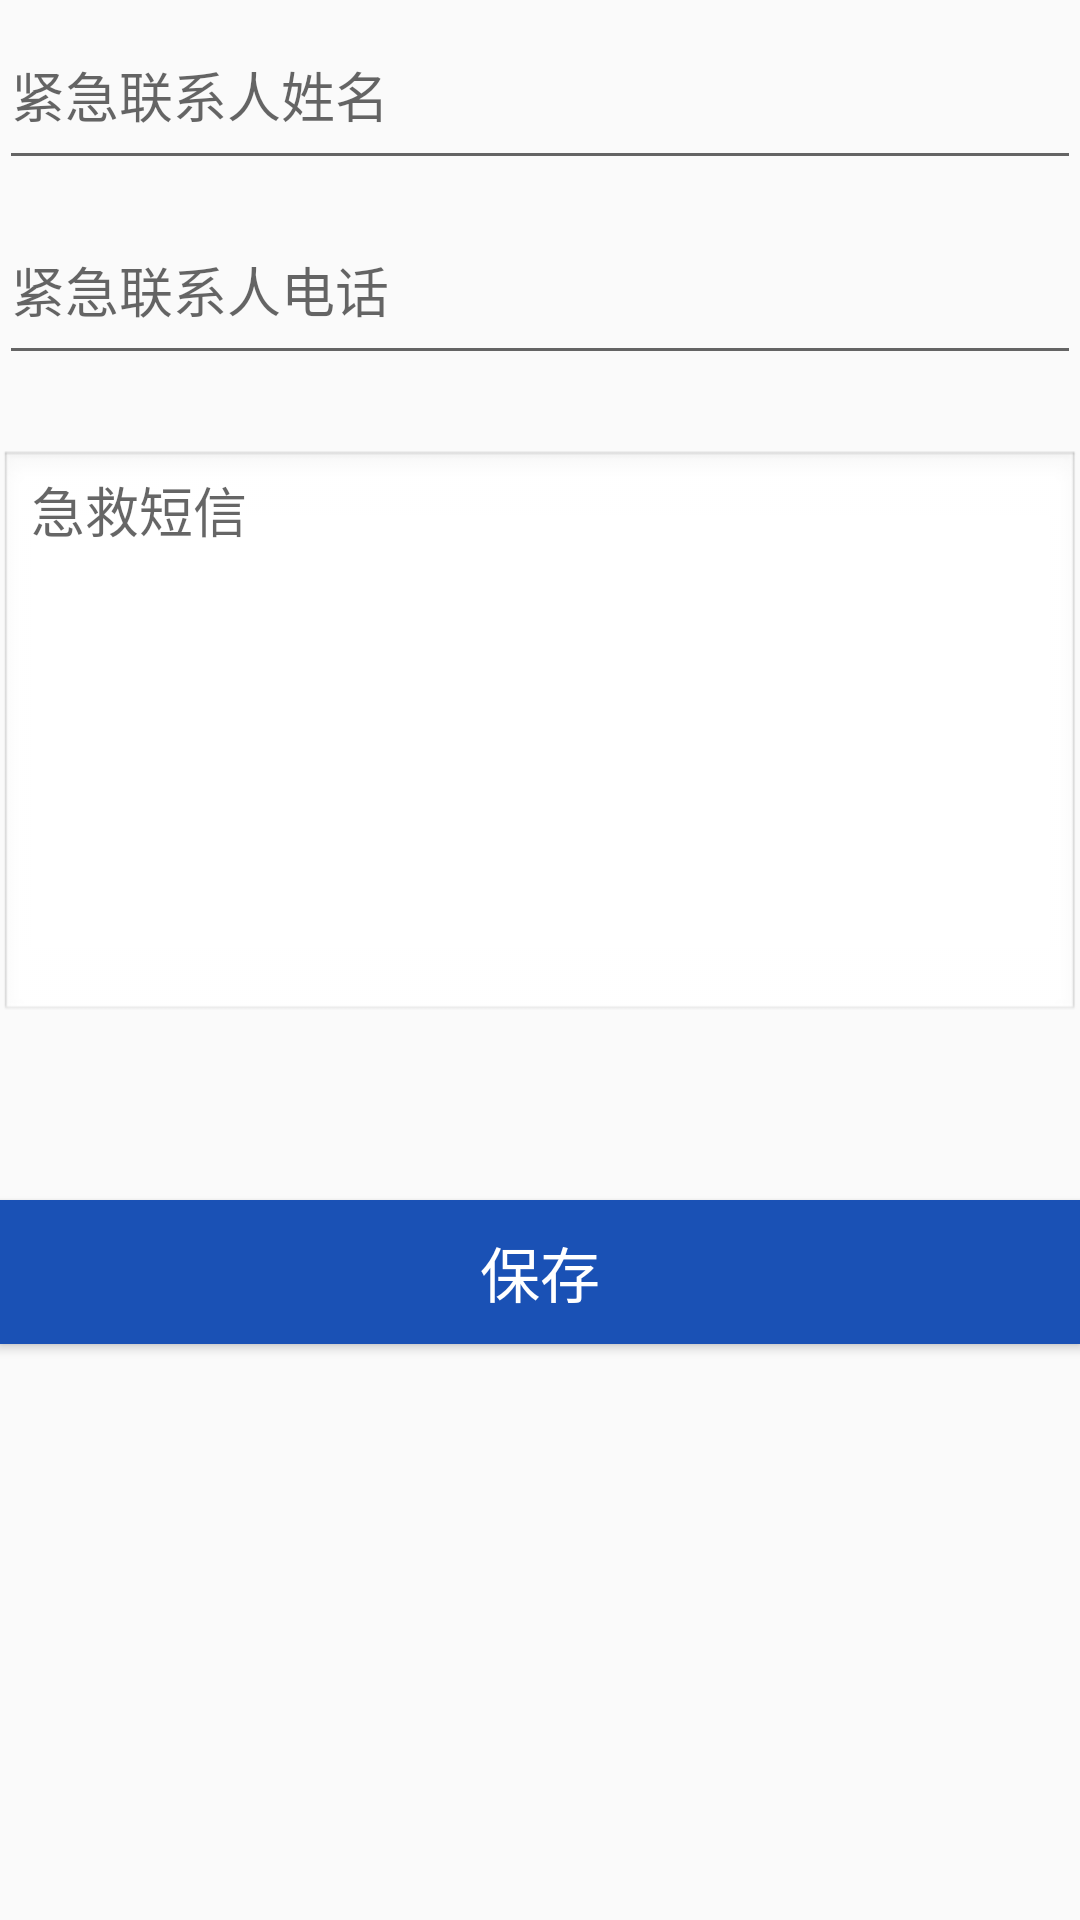

Produce the Android XML layout that renders to this screen, including the resource entries it uses.
<!-- AndroidManifest.xml: application theme AppTheme -->
<!-- res/layout/activity_first.xml -->
<?xml version="1.0" encoding="utf-8"?>
<RelativeLayout xmlns:android="http://schemas.android.com/apk/res/android"
    xmlns:tools="http://schemas.android.com/tools"
    android:id="@+id/activity_first"
    android:layout_width="match_parent"
    android:layout_height="match_parent"
    android:paddingBottom="@dimen/activity_vertical_margin"
    android:paddingLeft="@dimen/activity_horizontal_margin"
    android:paddingRight="@dimen/activity_horizontal_margin"
    android:paddingTop="@dimen/activity_vertical_margin">

    <EditText
        android:layout_width="400dp"
        android:layout_height="60dp"
        android:inputType="textPersonName"
        android:id="@+id/name"
        android:hint="紧急联系人姓名"
        android:layout_alignParentLeft="true"
        android:layout_alignParentStart="true"
        />
    <EditText
        android:layout_width="400dp"
        android:layout_height="60dp"
        android:inputType="phone"
        android:id="@+id/phone"
        android:hint="紧急联系人电话"
        android:layout_alignParentLeft="true"
        android:layout_alignParentStart="true"
        android:layout_marginTop="65dp"
        />
    <EditText
        android:layout_width="fill_parent"
        android:layout_height="wrap_content"
        android:id="@+id/message"
        android:hint="急救短信"
        android:enabled="true"
        android:gravity="top"
        android:inputType="textMultiLine"
        android:minLines="8"
        android:maxLines="10"
        android:scrollbars="vertical"
        android:background="@android:drawable/edit_text"
        android:layout_marginTop="150dp"
        />
    <Button
        android:layout_width="fill_parent"
        android:layout_height="wrap_content"
        android:text="保存"
        android:id="@+id/save"
        android:onClick="finish_save"
        android:background="#1a51b5"
        android:textSize="20dp"
        android:textColor="#ffffff"
        android:layout_alignParentLeft="true"
        android:layout_alignParentStart="true"
        android:layout_marginTop="400dp"
        />
</RelativeLayout>
<!-- resources referenced by this layout -->
<resources>
  <style name="AppTheme" parent="Theme.AppCompat.Light.DarkActionBar">
          
          <item name="colorPrimary">@color/colorPrimary</item>
          <item name="colorPrimaryDark">@color/colorPrimaryDark</item>
          <item name="colorAccent">@color/colorAccent</item>
      </style>
  <color name="colorPrimary">#1a51b5</color>
  <color name="colorPrimaryDark">#1a51b5</color>
  <color name="colorAccent">#FF4081</color>
</resources>
